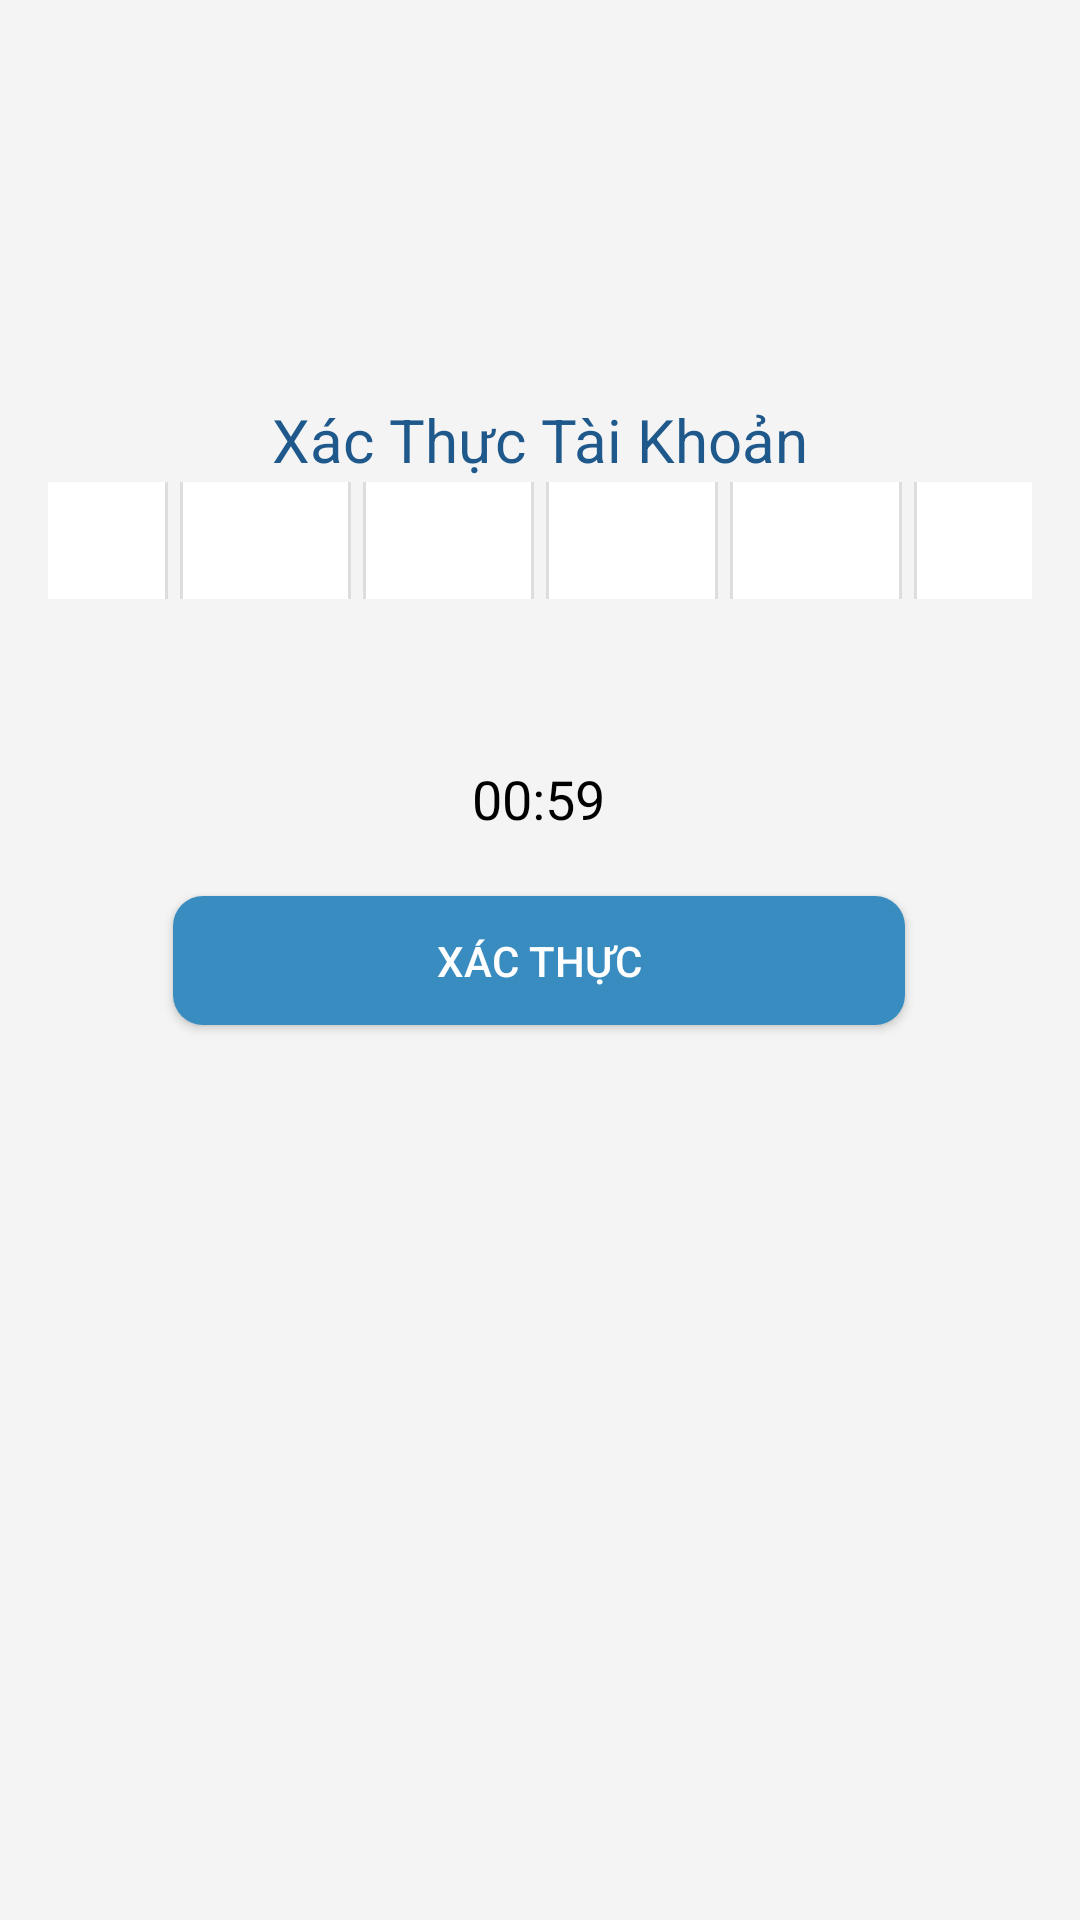

Write the Android layout XML for this screen, with the resource values it uses.
<!-- AndroidManifest.xml: application theme Theme.ForMenShop -->
<!-- res/layout/activity_verifi.xml -->
<?xml version="1.0" encoding="utf-8"?>
<androidx.constraintlayout.widget.ConstraintLayout xmlns:android="http://schemas.android.com/apk/res/android"
    xmlns:app="http://schemas.android.com/apk/res-auto"
    xmlns:tools="http://schemas.android.com/tools"
    android:layout_width="match_parent"
    android:layout_height="match_parent"
    android:background="#F4F4F4"
    android:foregroundGravity="center"
    android:padding="16dp"
    tools:context=".Activities.VerificationActivity">

    

    <ImageView
        android:id="@+id/imageView"
        android:layout_width="match_parent"
        android:layout_height="90dp"
        android:src="@drawable/logotrans"
        app:layout_constraintBottom_toBottomOf="parent"
        app:layout_constraintEnd_toEndOf="parent"
        app:layout_constraintHorizontal_bias="0.0"
        app:layout_constraintStart_toStartOf="parent"
        app:layout_constraintTop_toTopOf="parent"
        app:layout_constraintVertical_bias="0.0" />

    <LinearLayout
        android:id="@+id/codeInputContainer"
        android:layout_width="363dp"
        android:layout_height="39dp"
        android:layout_marginTop="-280dp"
        android:gravity="center"
        android:orientation="horizontal"
        app:layout_constraintBottom_toBottomOf="parent"
        app:layout_constraintEnd_toEndOf="parent"
        app:layout_constraintStart_toStartOf="parent"
        app:layout_constraintTop_toTopOf="parent">

        
        <EditText
            android:id="@+id/vrf1"
            android:layout_width="0dp"
            android:layout_height="50dp"
            android:layout_marginRight="4dp"
            android:layout_weight="1"
            android:background="@drawable/rounded_corner2"
            android:gravity="center"
            android:inputType="number"
            android:maxLength="1"
            android:textColor="#000000"
            android:textSize="18sp" />

        <EditText
            android:id="@+id/vrf2"
            android:layout_width="0dp"
            android:layout_height="50dp"
            android:layout_marginRight="4dp"
            android:layout_weight="1"
            android:background="@drawable/rounded_corner2"
            android:gravity="center"
            android:inputType="number"
            android:maxLength="1"
            android:textColor="#000000"
            android:textSize="18sp" />

        <EditText
            android:id="@+id/vrf3"
            android:layout_width="0dp"
            android:layout_height="50dp"
            android:layout_marginRight="4dp"
            android:layout_weight="1"
            android:background="@drawable/rounded_corner2"
            android:gravity="center"
            android:inputType="number"
            android:maxLength="1"
            android:textColor="#000000"
            android:textSize="18sp" />

        <EditText
            android:id="@+id/vrf4"
            android:layout_width="0dp"
            android:layout_height="50dp"
            android:layout_marginRight="4dp"
            android:layout_weight="1"
            android:background="@drawable/rounded_corner2"
            android:gravity="center"
            android:inputType="number"
            android:maxLength="1"
            android:textColor="#000000"
            android:textSize="18sp" />

        <EditText
            android:id="@+id/vrf5"
            android:layout_width="0dp"
            android:layout_height="50dp"
            android:layout_marginRight="4dp"
            android:layout_weight="1"
            android:background="@drawable/rounded_corner2"
            android:gravity="center"
            android:inputType="number"
            android:maxLength="1"
            android:textColor="#000000"
            android:textSize="18sp" />

        <EditText
            android:id="@+id/vrf6"
            android:layout_width="0dp"
            android:layout_height="50dp"
            android:layout_weight="1"
            android:background="@drawable/rounded_corner2"
            android:gravity="center"
            android:inputType="number"

            android:maxLength="1"
            android:textColor="#000000"
            android:textSize="18sp" />

    </LinearLayout>

    

    <TextView
        android:id="@+id/timerTextView"
        android:layout_width="wrap_content"
        android:layout_height="wrap_content"
        android:text="00:59"
        android:textColor="@android:color/black"
        android:textSize="18sp"
        app:layout_constraintBottom_toBottomOf="parent"
        app:layout_constraintEnd_toEndOf="parent"
        app:layout_constraintHorizontal_bias="0.498"
        app:layout_constraintStart_toStartOf="parent"
        app:layout_constraintTop_toTopOf="parent"
        app:layout_constraintVertical_bias="0.408" />

    <Button
        android:id="@+id/btn_vrf"
        android:layout_width="244dp"
        android:layout_height="43dp"
        android:layout_marginStart="16dp"
        android:layout_marginEnd="16dp"
        android:background="@drawable/button_bg"
        android:text="Xác Thực"
        android:textColor="@color/white"
        app:layout_constraintBottom_toBottomOf="parent"
        app:layout_constraintEnd_toEndOf="parent"
        app:layout_constraintHorizontal_bias="0.495"
        app:layout_constraintStart_toStartOf="parent"
        app:layout_constraintTop_toTopOf="parent" />

    <TextView
        android:id="@+id/textView7"
        android:layout_width="216dp"
        android:layout_height="28dp"
        android:gravity="center"
        android:text="Xác Thực Tài Khoản"
        android:textColor="@color/blue_700"
        android:textSize="20sp"
          app:layout_constraintBottom_toBottomOf="parent"
        app:layout_constraintEnd_toEndOf="parent"
        app:layout_constraintHorizontal_bias="0.496"
        app:layout_constraintStart_toStartOf="parent"
        app:layout_constraintTop_toTopOf="parent"
        app:layout_constraintVertical_bias="0.201" />

</androidx.constraintlayout.widget.ConstraintLayout>
<!-- resources referenced by this layout -->
<resources>
  <color name="blue_700">#1F598C</color>
  <color name="white">#FFFFFFFF</color>
  <!-- drawable button_bg (drawable) -->
  <ripple xmlns:android="http://schemas.android.com/apk/res/android"
      android:color="#0dafdc">
      <item>
          <shape>
              <solid android:color="@color/blue_500" />
              <corners android:radius="10dp" />
          </shape>
      </item>
  </ripple>
  <!-- drawable rounded_corner2 (drawable) -->
  <shape xmlns:android="http://schemas.android.com/apk/res/android">
      <corners android:radius="13px"/>
      <solid android:color="#FFFFFF"/>
      <stroke
          android:width="1dp"
          android:color="#DDDDDD"/>
  </shape>
  <style name="Theme.ForMenShop" parent="Base.Theme.ForMenShop" />
  <color name="blue_500">#398CBF</color>
  <style name="Base.Theme.ForMenShop" parent="Theme.Material3.DayNight.NoActionBar">
          
          
          <item name="colorPrimary">@color/blue_500</item>
          <item name="colorPrimaryVariant">@color/blue_500</item>
          <item name="colorOnPrimary">@color/white</item>
          
          <item name="colorSecondary">@color/teal_200</item>
          <item name="colorSecondaryVariant">@color/teal_700</item>
          <item name="colorOnSecondary">@color/black</item>
          
          <item name="android:statusBarColor" tools:targetApi="l">?attr/colorPrimaryVariant</item>
          <item name="bottomSheetDialogTheme">@style/AppBottomSheetDialogTheme</item>
      </style>
  <color name="teal_200">#FF03DAC5</color>
  <color name="teal_700">#FF018786</color>
  <color name="black">#FF000000</color>
  <style name="AppBottomSheetDialogTheme" parent="Theme.Design.Light.BottomSheetDialog">
          <item name="bottomSheetStyle">@style/AppModalStyle</item>
      </style>
  <style name="AppModalStyle" parent="Widget.Design.BottomSheet.Modal">
          <item name="android:background">@drawable/rounded_dialog</item>
      </style>
</resources>
